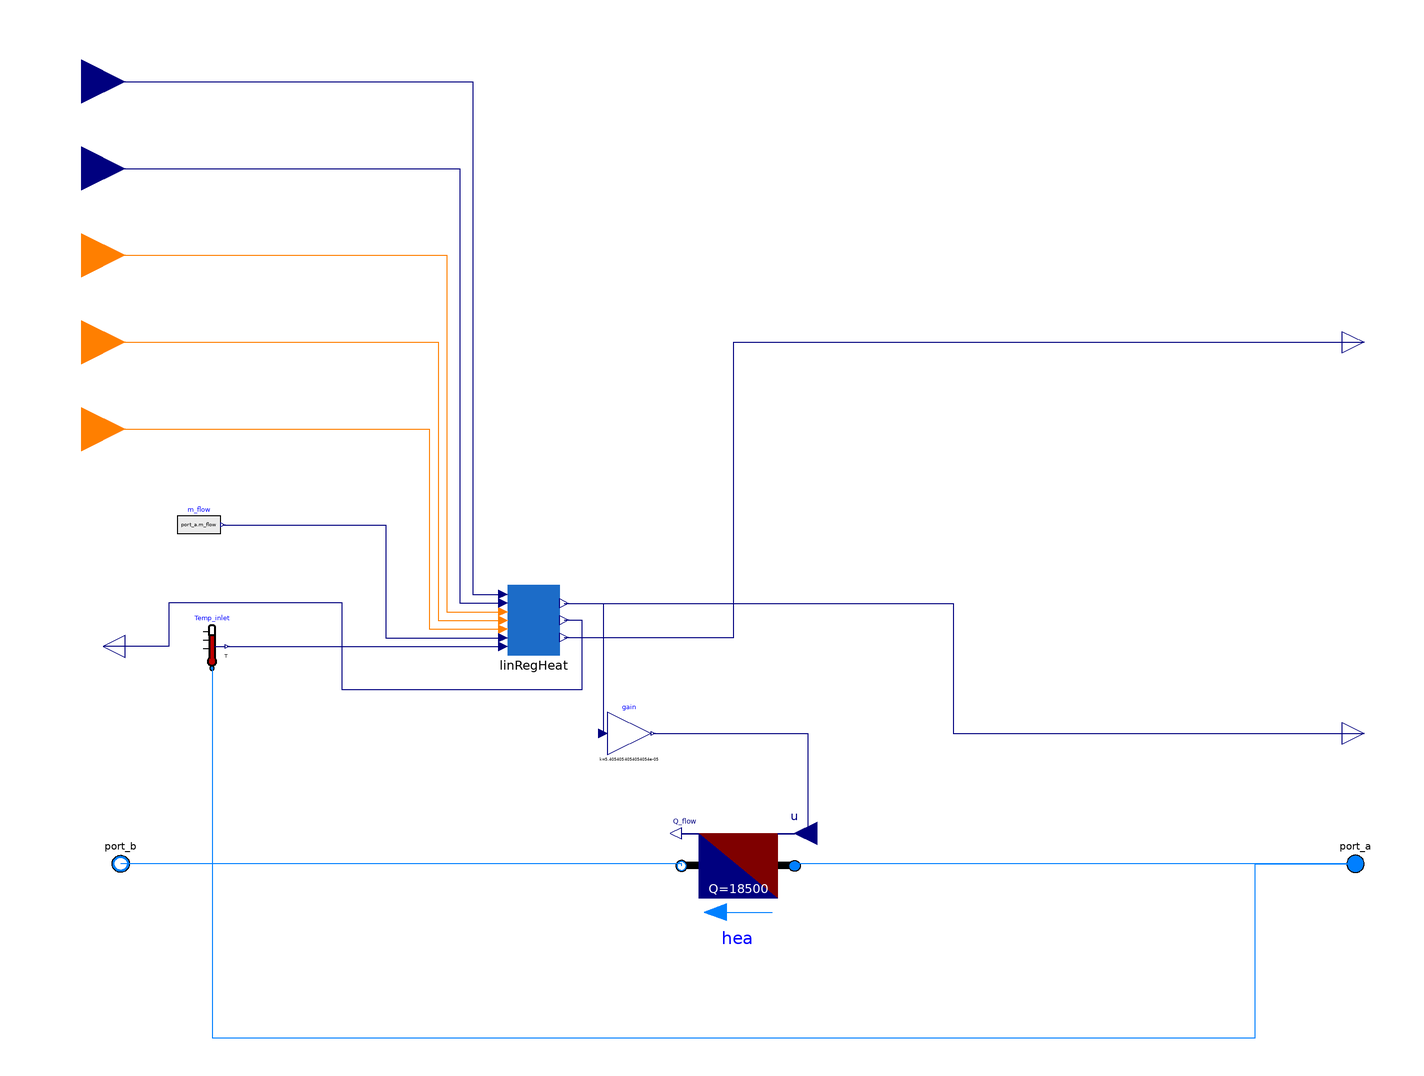

This picture is the connection diagram that the Modelica source below describes through its graphical annotations.

model HX_LinRegCool
  import Topology_Analysis_5GDHC;

  Buildings.Fluid.HeatExchangers.HeaterCooler_u
                                      hea(
    m_flow_nominal=150,
    dp_nominal=10,
    Q_flow_nominal=18500,
    redeclare package Medium = Medium)
    annotation (Placement(transformation(extent={{28,-26},{-24,24}})));

  Modelica.Blocks.Interfaces.RealOutput eleHP_cool(unit="W")
    "Electrical power consumed for space heating" annotation (Placement(
        transformation(extent={{280,230},{300,250}}), iconTransformation(extent=
           {{280,230},{300,250}})));
  Modelica.Blocks.Interfaces.RealOutput Qflow_cool(unit="W")
    "Space heating thermal load" annotation (Placement(transformation(extent={{
            280,50},{300,70}}), iconTransformation(extent={{280,50},{300,70}})));
  Modelica.Fluid.Interfaces.FluidPort_a port_a(
    redeclare final package Medium = Medium,
    h_outflow(start=Medium.h_default)) "Fluid connector a"
    annotation (Placement(transformation(extent={{276,-10},{296,10}}),
        iconTransformation(extent={{260,-20},{300,20}})));
  Modelica.Fluid.Interfaces.FluidPort_b port_b(
    redeclare final package Medium = Medium,
    h_outflow(start=Medium.h_default)) "Fluid connector b"
    annotation (Placement(transformation(extent={{-272,-10},{-292,10}}),
        iconTransformation(extent={{-258,-20},{-298,20}})));
  Modelica.Blocks.Interfaces.IntegerInput day
    annotation (Placement(transformation(extent={{-320,260},{-280,300}})));
  Modelica.Blocks.Interfaces.IntegerInput hour
    annotation (Placement(transformation(extent={{-320,220},{-280,260}})));
  Modelica.Blocks.Interfaces.RealInput T_outside_dryBulb
    annotation (Placement(transformation(extent={{-320,340},{-280,380}})));
  Modelica.Blocks.Interfaces.RealInput Outside_Humidity
    "Set temperature for ambient loop"
    annotation (Placement(transformation(extent={{-320,300},{-280,340}})));
  Modelica.Blocks.Interfaces.IntegerInput month
    annotation (Placement(transformation(extent={{-320,180},{-280,220}})));
  Modelica.Blocks.Sources.RealExpression m_flow(y=port_a.m_flow)
    annotation (Placement(transformation(extent={{-256,146},{-236,166}})));
  Modelica.Fluid.Sensors.Temperature Temp_inlet(redeclare package Medium =
        Medium)
    annotation (Placement(transformation(extent={{-250,90},{-230,110}})));
  replaceable package Medium =
      Modelica.Media.Interfaces.PartialMedium "Medium model for water";
  Topology_Analysis_5GDHC.Loads.Linear_Regression.Calc_LinRegCool linRegHeat
    annotation (Placement(transformation(extent={{-104,96},{-80,128}})));
  Modelica.Blocks.Math.Gain gain(k=1/18500)
    annotation (Placement(transformation(extent={{-58,50},{-38,70}})));
  Modelica.Blocks.Interfaces.RealOutput tOutletCalc
    annotation (Placement(transformation(extent={{-280,90},{-300,110}})));
equation

  connect(port_a,hea. port_a)
    annotation (Line(points={{286,0},{28,0},{28,-1}},    color={0,127,255}));
  connect(hea.port_b,port_b)
    annotation (Line(points={{-24,-1},{-24,0},{-282,0}},
                                                      color={0,127,255}));
  connect(Temp_inlet.port, port_a) annotation (Line(points={{-240,90},{-240,-80},
          {240,-80},{240,0},{286,0}},
                     color={0,127,255}));
  connect(Temp_inlet.T, linRegHeat.tInlet)
    annotation (Line(points={{-233,100},{-106,100}}, color={0,0,127}));
  connect(m_flow.y, linRegHeat.mFlow) annotation (Line(points={{-235,156},{-160,
          156},{-160,104},{-106,104}}, color={0,0,127}));
  connect(month, linRegHeat.month) annotation (Line(points={{-300,200},{-140,
          200},{-140,108},{-106,108}}, color={255,127,0}));
  connect(hour, linRegHeat.hour) annotation (Line(points={{-300,240},{-136,240},
          {-136,112},{-106,112}}, color={255,127,0}));
  connect(day, linRegHeat.day) annotation (Line(points={{-300,280},{-132,280},{
          -132,116},{-106,116}}, color={255,127,0}));
  connect(Outside_Humidity, linRegHeat.humOut) annotation (Line(points={{-300,
          320},{-126,320},{-126,120},{-106,120}}, color={0,0,127}));
  connect(gain.y, hea.u) annotation (Line(points={{-37,60},{34,60},{34,14},{
          33.2,14}},  color={0,0,127}));
  connect(linRegHeat.coolEleHP, eleHP_cool) annotation (Line(points={{-77.9,
          104.1},{0,104.1},{0,240},{290,240}}, color={0,0,127}));
  connect(linRegHeat.coolDemand, gain.u) annotation (Line(points={{-77.9,119.9},
          {-60,119.9},{-60,60}}, color={0,0,127}));
  connect(port_a, port_a)
    annotation (Line(points={{286,0},{286,0}}, color={0,127,255}));
  connect(linRegHeat.coolTOutlet, tOutletCalc) annotation (Line(points={{-77.9,
          112.1},{-70,112.1},{-70,80},{-180,80},{-180,120},{-260,120},{-260,100},
          {-290,100}}, color={0,0,127}));
  connect(T_outside_dryBulb, linRegHeat.tOutside) annotation (Line(points={{
          -300,360},{-120,360},{-120,124},{-106,124}}, color={0,0,127}));
  connect(linRegHeat.coolDemand, Qflow_cool) annotation (Line(points={{-77.9,
          119.9},{101.05,119.9},{101.05,60},{290,60}}, color={0,0,127}));
  annotation (
    Diagram(coordinateSystem(extent={{-280,-100},{280,420}})),
    Icon(coordinateSystem(extent={{-280,-100},{280,420}}), graphics={Rectangle(
          extent={{-280,420},{280,-100}},
          lineColor={28,108,200},
          fillColor={255,255,255},
          fillPattern=FillPattern.Solid), Rectangle(
          extent={{-138,266},{158,60}},
          lineColor={28,108,200},
          fillColor={28,108,200},
          fillPattern=FillPattern.Solid)}));
end HX_LinRegCool;